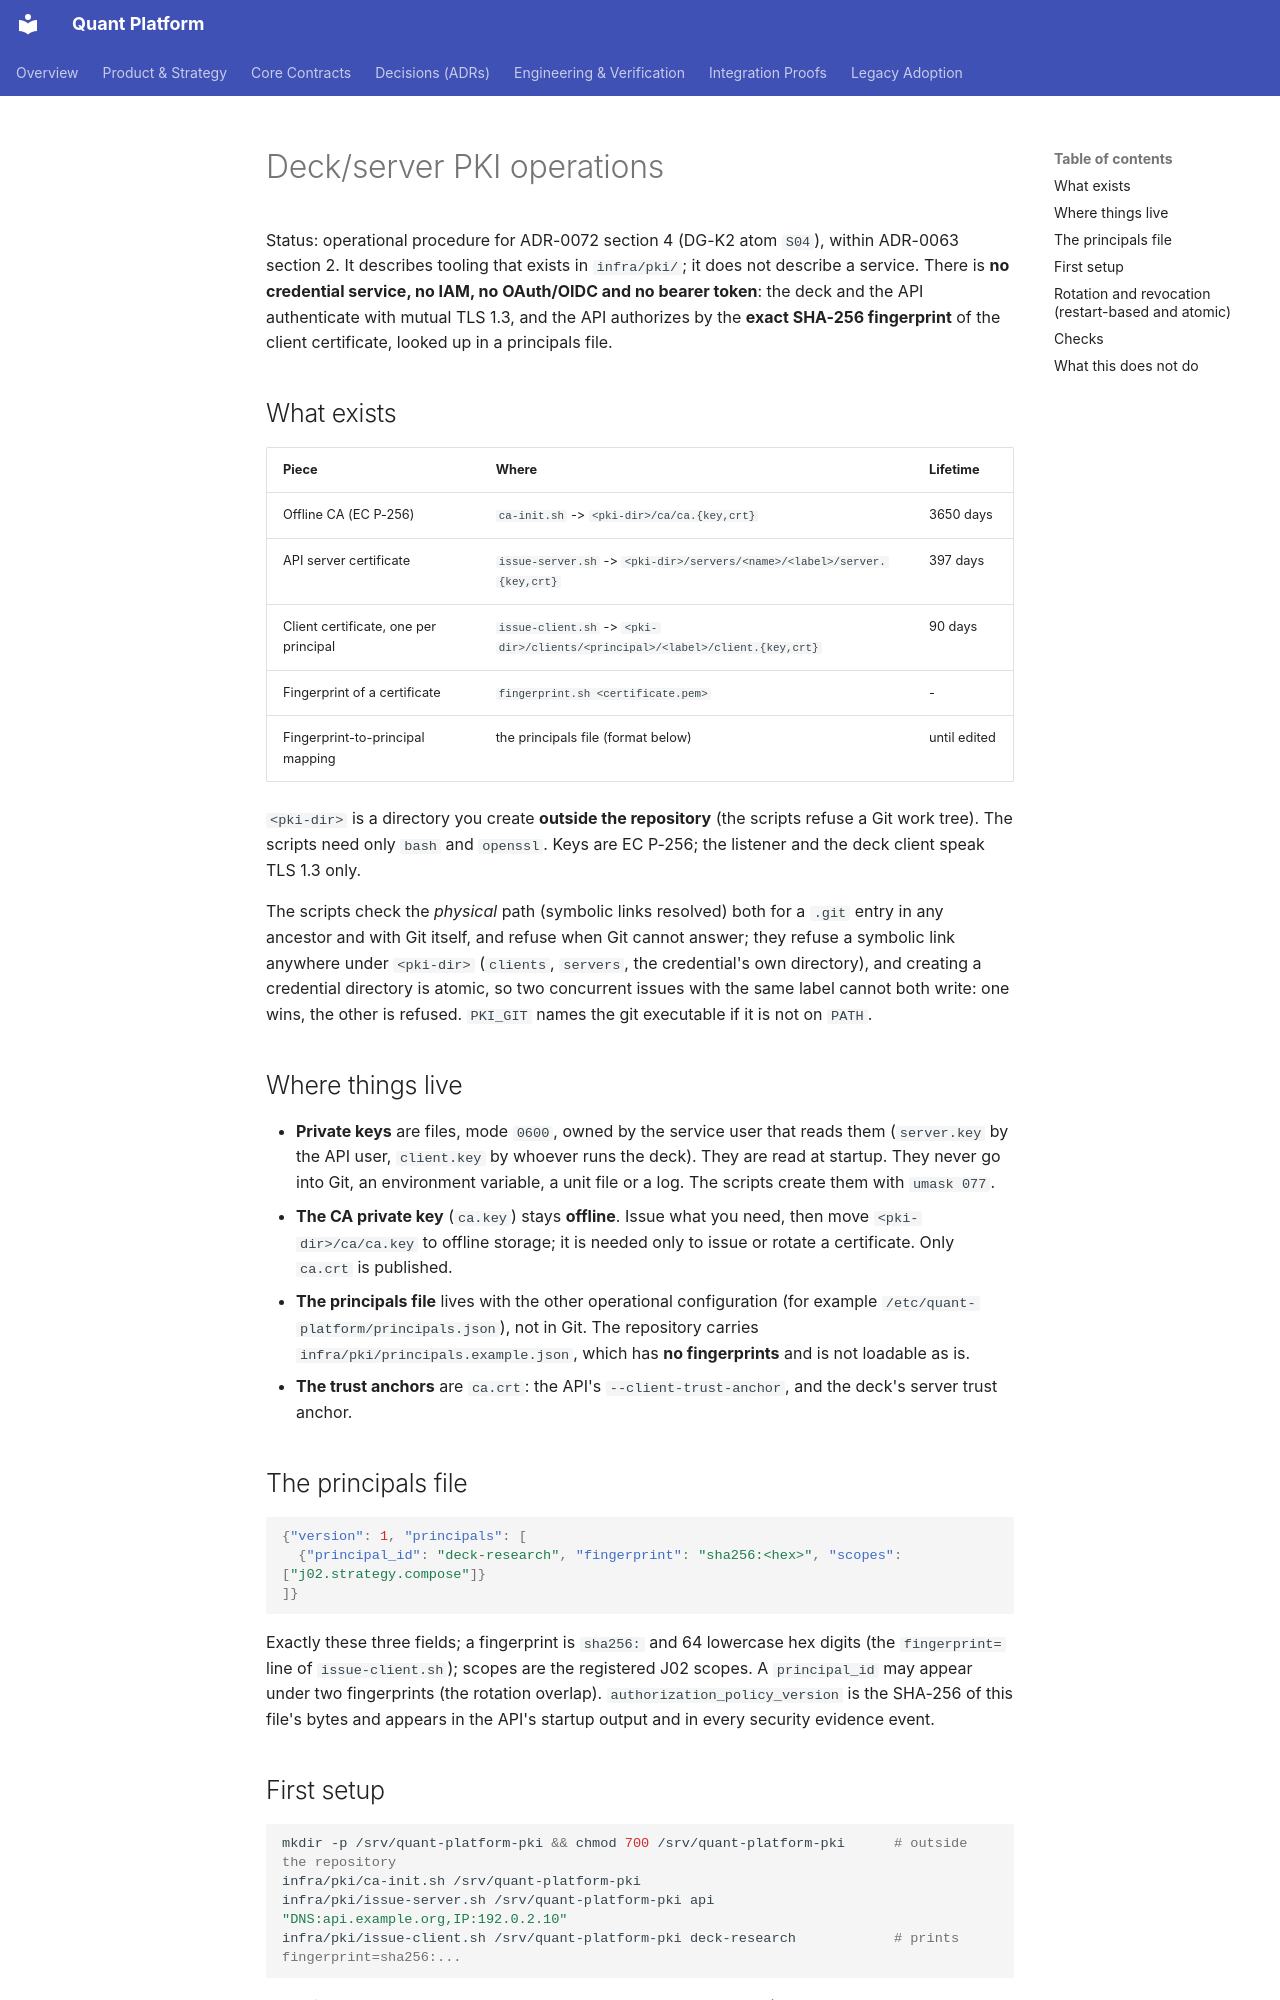

repository: NeoNix-Lab/quant-platform · page: engineering/DECK_PKI_OPERATIONS/index.html · generator: mkdocs

# Deck/server PKI operations

Status: operational procedure for ADR-0072 section 4 (DG-K2 atom `S04`), within ADR-0063 section 2. It
describes tooling that exists in `infra/pki/`; it does not describe a service. There is **no credential
service, no IAM, no OAuth/OIDC and no bearer token**: the deck and the API authenticate with mutual TLS 1.3, and
the API authorizes by the **exact SHA-256 fingerprint** of the client certificate, looked up in a principals file.

## What exists

| Piece | Where | Lifetime |
| --- | --- | --- |
| Offline CA (EC P-256) | `ca-init.sh` -> `<pki-dir>/ca/ca.{key,crt}` | 3650 days |
| API server certificate | `issue-server.sh` -> `<pki-dir>/servers/<name>/<label>/server.{key,crt}` | 397 days |
| Client certificate, one per principal | `issue-client.sh` -> `<pki-dir>/clients/<principal>/<label>/client.{key,crt}` | 90 days |
| Fingerprint of a certificate | `fingerprint.sh <certificate.pem>` | - |
| Fingerprint-to-principal mapping | the principals file (format below) | until edited |

`<pki-dir>` is a directory you create **outside the repository** (the scripts refuse a Git work tree). The scripts
need only `bash` and `openssl`. Keys are EC P-256; the listener and the deck client speak TLS 1.3 only.

The scripts check the *physical* path (symbolic links resolved) both for a `.git` entry in any ancestor and with Git
itself, and refuse when Git cannot answer; they refuse a symbolic link anywhere under `<pki-dir>` (`clients`, `servers`,
the credential's own directory), and creating a credential directory is atomic, so two concurrent issues with the same
label cannot both write: one wins, the other is refused. `PKI_GIT` names the git executable if it is not on `PATH`.

## Where things live

- **Private keys** are files, mode `0600`, owned by the service user that reads them (`server.key` by the API user,
  `client.key` by whoever runs the deck). They are read at startup. They never go into Git, an environment
  variable, a unit file or a log. The scripts create them with `umask 077`.
- **The CA private key** (`ca.key`) stays **offline**. Issue what you need, then move `<pki-dir>/ca/ca.key` to
  offline storage; it is needed only to issue or rotate a certificate. Only `ca.crt` is published.
- **The principals file** lives with the other operational configuration (for example
  `/etc/quant-platform/principals.json`), not in Git. The repository carries
  `infra/pki/principals.example.json`, which has **no fingerprints** and is not loadable as is.
- **The trust anchors** are `ca.crt`: the API's `--client-trust-anchor`, and the deck's server trust anchor.

## The principals file

```json
{"version": 1, "principals": [
  {"principal_id": "deck-research", "fingerprint": "sha256:<hex>", "scopes": ["j02.strategy.compose"]}
]}
```

Exactly these three fields; a fingerprint is `sha256:` and 64 lowercase hex digits (the `fingerprint=` line of
`issue-client.sh`); scopes are the registered J02 scopes. A `principal_id` may appear under two fingerprints (the
rotation overlap). `authorization_policy_version` is the SHA-256 of this file's bytes and appears in the API's startup
output and in every security evidence event.
